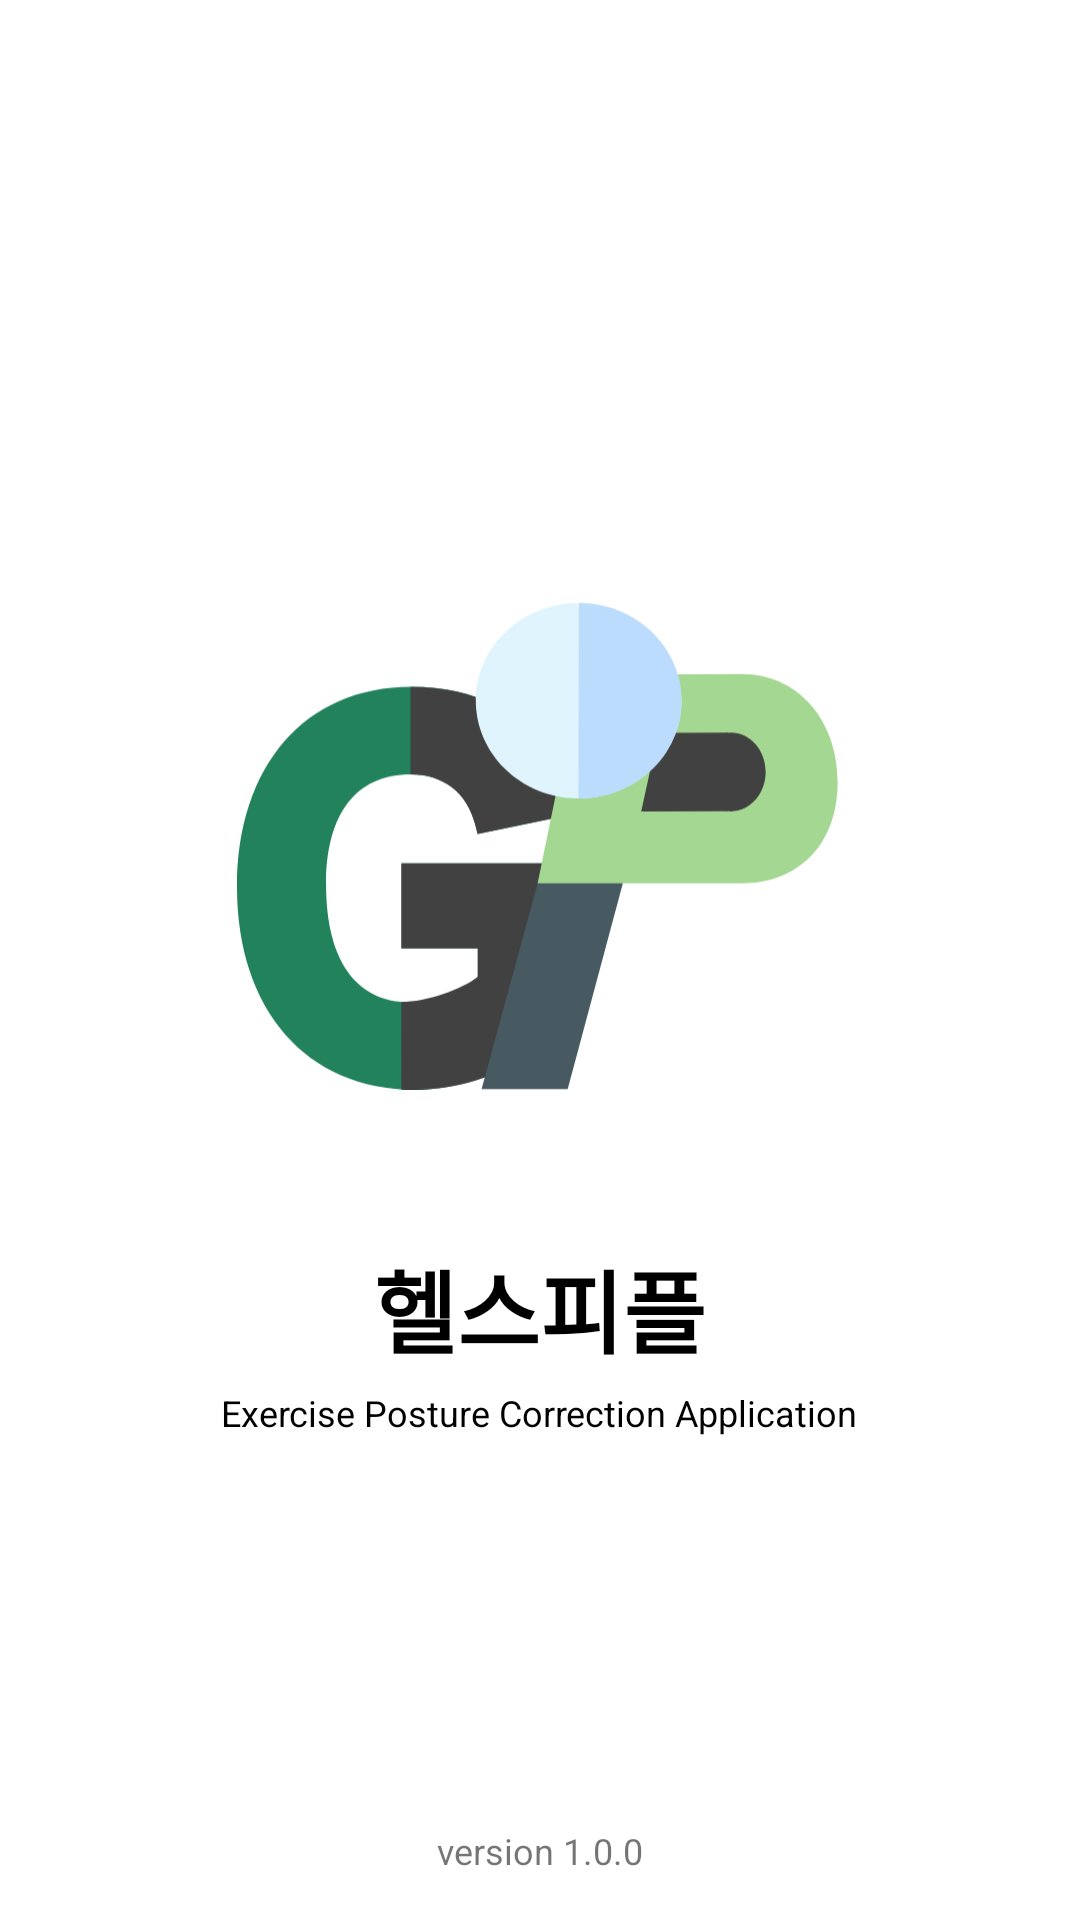

Produce the Android XML layout that renders to this screen, including the resource entries it uses.
<!-- AndroidManifest.xml: application theme Theme.health_record -->
<!-- res/layout/activity_splash.xml -->
<?xml version="1.0" encoding="utf-8"?>
<RelativeLayout xmlns:android="http://schemas.android.com/apk/res/android"
    xmlns:app="http://schemas.android.com/apk/res-auto"
    xmlns:tools="http://schemas.android.com/tools"
    android:layout_width="fill_parent"
    android:layout_height="fill_parent"
    >

    <ImageView
        android:id="@+id/logo"
        android:layout_width="202dp"
        android:layout_height="164dp"
        android:layout_centerHorizontal="true"
        android:layout_alignParentTop="true"
        android:layout_marginTop="200dp"
        android:src="@drawable/ic_logo"/>

    <TextView
        android:id="@+id/logo_name"
        android:layout_width="wrap_content"
        android:layout_height="wrap_content"
        android:layout_below="@id/logo"
        android:layout_centerHorizontal="true"
        android:layout_marginTop="50dp"
        android:textSize="30sp"
        android:textStyle="bold"
        android:text="헬스피플"
        android:textColor="@color/black"/>
    <TextView
        android:id="@+id/logo_eng"
        android:layout_width="wrap_content"
        android:layout_height="wrap_content"
        android:layout_below="@id/logo_name"
        android:layout_centerHorizontal="true"
        android:layout_marginTop="5dp"
        android:textSize="12sp"
        android:text="Exercise Posture Correction Application"
        android:textColor="@color/black"/>
    <TextView
        android:id="@+id/version"
        android:layout_width="wrap_content"
        android:layout_height="wrap_content"
        android:layout_alignParentBottom="true"
        android:layout_centerHorizontal="true"
        android:layout_marginBottom="15dp"
        android:text="version 1.0.0"
        android:textSize="12sp"/>
</RelativeLayout>
<!-- resources referenced by this layout -->
<resources>
  <color name="black">#FF000000</color>
  <!-- drawable ic_logo: vector/xml drawable (drawable, 2534 chars, omitted) -->
  <style name="Theme.health_record" parent="Theme.MaterialComponents.DayNight.NoActionBar">
          
          <item name="colorPrimary">@color/purple_500</item>
          <item name="colorPrimaryVariant">@color/purple_700</item>
          <item name="colorOnPrimary">@color/white</item>
          
          <item name="colorSecondary">@color/teal_200</item>
          <item name="colorSecondaryVariant">@color/teal_700</item>
          <item name="colorOnSecondary">@color/black</item>
          
          <item name="android:statusBarColor" tools:targetApi="l">?attr/colorPrimaryVariant</item>
          
      </style>
  <color name="purple_500">#FF6200EE</color>
  <color name="purple_700">#FF3700B3</color>
  <color name="white">#FFFFFFFF</color>
  <color name="teal_200">#FF03DAC5</color>
  <color name="teal_700">#FF018786</color>
</resources>
